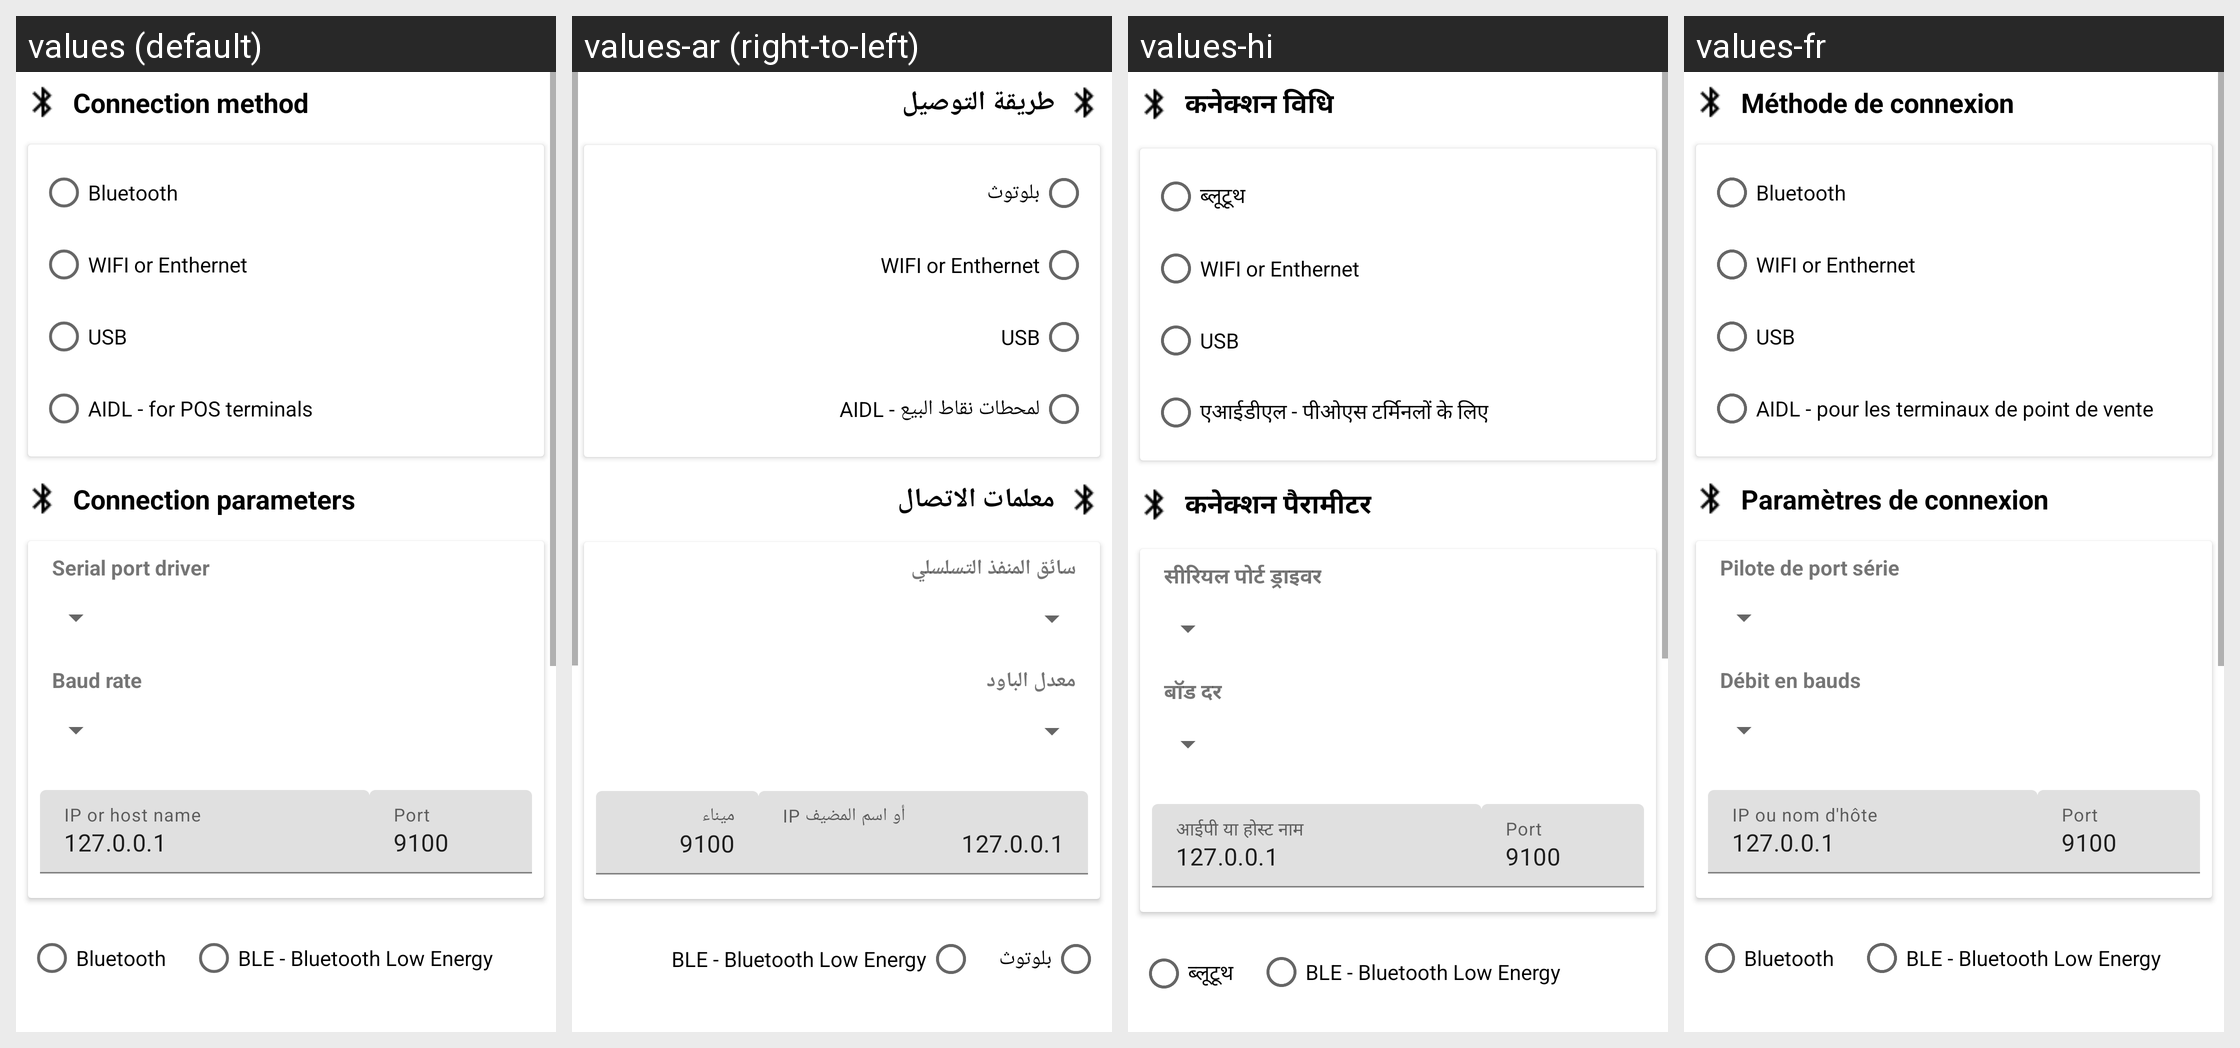

Locale-by-locale string values for the Android screen shown in this grid:
Android screen res/layout/activity_magic.xml rendered under 4 locales, left to right: values (default), values-ar (right-to-left), values-hi, values-fr. Device: Nexus 5 (rendered at 1080×1920; each locale shown at half size, 540×960, under a caption strip naming it); theme AppTheme.
Other locales in the repository, not shown: values-af, values-am, values-as, values-az, values-be, values-bg, values-bn, values-bs, values-ca, values-cs, values-da, values-de, values-el, values-en-rAU, values-en-rCA, values-en-rGB, values-en-rXC, values-es, values-es-rUS, values-et, values-eu, values-fa, values-fi, values-fr-rCA, values-gl, values-gu, values-hr, values-hu, values-hy, values-in, values-is, values-it, values-iw, values-ja, values-ka, values-kk, values-km, values-kn, values-ko, values-ky, values-lo, values-lt, values-lv, values-mk, values-ml, values-mn, values-mr, values-ms, values-my, values-nb, values-ne, values-nl, values-or, values-pa, values-pl, values-pt, values-pt-rBR, values-pt-rPT, values-ro, values-ru, values-si, values-sk, values-sl, values-sq, values-sr, values-sv, values-sw, values-ta, values-te, values-th, values-tl, values-tr, values-tr-rTR, values-uk, values-ur, values-uz, values-vi, values-zh-rCN, values-zh-rHK, values-zh-rTW, values-zu.
Strings drawn on this screen, with the default value and each locale's value (text and hints the layout hard-codes, and strings that could not be matched under every locale, appear in the picture but are not listed):

panel_transport_title
  values: Connection method
  values-ar: طريقة التوصيل
  values-hi: कनेक्शन विधि
  values-fr: Méthode de connexion

bluetooth
  values: Bluetooth
  values-ar: بلوتوث
  values-hi: ब्लूटूथ
  values-fr: Bluetooth

wifi_or_enthernet
  values: WIFI or Enthernet
  values-ar: WIFI or Enthernet  [not translated; the default value is used]
  values-hi: WIFI or Enthernet  [not translated; the default value is used]
  values-fr: WIFI or Enthernet  [not translated; the default value is used]

usb
  values: USB
  values-ar: USB  [not translated; the default value is used]
  values-hi: USB  [not translated; the default value is used]
  values-fr: USB  [not translated; the default value is used]

AIDL
  values: AIDL - for POS terminals
  values-ar: AIDL - لمحطات نقاط البيع
  values-hi: एआईडीएल - पीओएस टर्मिनलों के लिए
  values-fr: AIDL - pour les terminaux de point de vente

panel_connect_param_title
  values: Connection parameters
  values-ar: معلمات الاتصال
  values-hi: कनेक्शन पैरामीटर
  values-fr: Paramètres de connexion

serial_port_driver
  values: Serial port driver
  values-ar: سائق المنفذ التسلسلي
  values-hi: सीरियल पोर्ट ड्राइवर
  values-fr: Pilote de port série

baud_rate
  values: Baud rate
  values-ar: معدل الباود
  values-hi: बॉड दर
  values-fr: Débit en bauds

editLan_ip_hint
  values: IP or host name
  values-ar: IP أو اسم المضيف
  values-hi: आईपी या होस्ट नाम
  values-fr: IP ou nom d'hôte

editLan_ip_init
  values: 127.0.0.1
  values-ar: 127.0.0.1  [not translated; the default value is used]
  values-hi: 127.0.0.1  [not translated; the default value is used]
  values-fr: 127.0.0.1  [not translated; the default value is used]

editPort_hint
  values: Port
  values-ar: ميناء
  values-hi: Port
  values-fr: Port

editPort_inital
  values: 9100
  values-ar: 9100  [not translated; the default value is used]
  values-hi: 9100  [not translated; the default value is used]
  values-fr: 9100  [not translated; the default value is used]

ble_bluetooth_low_energy
  values: BLE - Bluetooth Low Energy
  values-ar: BLE - Bluetooth Low Energy  [not translated; the default value is used]
  values-hi: BLE - Bluetooth Low Energy  [not translated; the default value is used]
  values-fr: BLE - Bluetooth Low Energy  [not translated; the default value is used]
